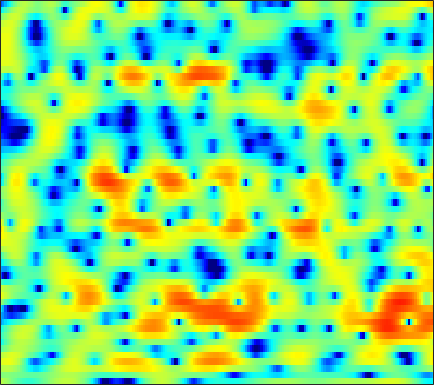

Source data for this figure (header and first rows):
2.0407, 1.7262, 1.267, 0.77564, 0.38372, -0.15652, -0.71048, -1.1244, -1.6505, -2.1282, -2.5159, -2.7369, -2.9234, -2.9762, -2.9253, -2.7314, -2.4019, -2.113, -1.6687, -1.185, -0.68333, -0.30625, 0.17995, 0.63517
0.05335, 0.1276, 0.1693, 0.1488, 0.09898, -0.008821, -0.1515, -0.2775, -0.4579, -0.6429, -0.8236, -0.9469, -1.085, -1.184, -1.227, -1.236, -1.188, -1.111, -0.9554, -0.7469, -0.4919, -0.2812, 0.01971, 0.3311
1.655, 1.89, 2.071, 2.1, 2.026, 1.8, 1.43, 1.06, 0.4409, -0.3297, -1.245, -2.018, -3.131, -4.262, -5.043, -5.809, -6.058, -5.857, -5.184, -4.252, -3.249, -2.501, -1.567, -0.7142
3.192, 3.505, 3.773, 3.868, 3.82, 3.588, 3.164, 2.715, 1.904, 0.8247, -0.5698, -1.847, -3.908, -6.41, -8.463, -10.68, -10.98, -10.07, -8.575, -7.375, -6.515, -6.026, -5.45, -4.769
1.743, 2.224, 2.735, 3.096, 3.27, 3.358, 3.295, 3.15, 2.823, 2.352, 1.75, 1.232, 0.4816, -0.3173, -0.9092, -1.675, -2.434, -3.021, -3.89, -4.989, -6.465, -7.957, -10.63, -13.78
-1.728, -1.011, -0.1544, 0.5674, 1.018, 1.483, 1.8, 1.947, 2.026, 1.988, 1.85, 1.681, 1.384, 1.006, 0.6819, 0.2189, -0.2808, -0.6675, -1.19, -1.703, -2.186, -2.501, -2.806, -2.928
-4.52, -3.243, -1.846, -0.7286, -0.03275, 0.7221, 1.287, 1.603, 1.897, 2.054, 2.084, 2.027, 1.845, 1.551, 1.265, 0.8127, 0.288, -0.121, -0.6695, -1.188, -1.629, -1.874, -2.074, -2.102
-3.02, -2.177, -1.101, -0.1477, 0.499, 1.25, 1.879, 2.256, 2.637, 2.872, 2.946, 2.891, 2.703, 2.351, 1.97, 1.286, 0.361, -0.5011, -1.895, -3.55, -5.3, -6.416, -7.019, -6.306
-3.951, -3.091, -1.975, -0.9508, -0.2722, 0.5118, 1.178, 1.62, 2.118, 2.495, 2.76, 2.868, 2.884, 2.742, 2.5, 1.974, 1.172, 0.3464, -1.123, -3.082, -5.585, -7.525, -8.529, -6.723
-8.223, -6.963, -5.823, -4.998, -4.476, -3.868, -3.294, -2.861, -2.28, -1.667, -1.025, -0.5492, 0.02419, 0.4947, 0.7623, 1.036, 1.194, 1.229, 1.17, 1.031, 0.8946, 0.8566, 0.9225, 1.128
-7.788, -8.676, -10.12, -11.57, -12.3, -12.48, -11.87, -11.18, -10.33, -9.527, -8.4, -7.366, -5.794, -4.177, -3.026, -1.665, -0.5148, 0.2016, 1.002, 1.637, 2.146, 2.464, 2.812, 3.097
-5.277, -7.388, -11.06, -16.07, -19.46, -18.63, -16.24, -15.61, -16.44, -20.36, -37.16, -20.31, -12.51, -8.179, -5.762, -3.285, -1.418, -0.3161, 0.868, 1.801, 2.522, 2.95, 3.374, 3.663
1.081, -0.002176, -1.462, -2.85, -3.701, -4.583, -5.311, -5.788, -6.29, -6.567, -6.527, -6.087, -5.084, -3.769, -2.797, -1.571, -0.5102, 0.2254, 1.108, 1.879, 2.545, 2.933, 3.306, 3.463
3.952, 3.32, 2.512, 1.751, 1.214, 0.5955, 0.07991, -0.2823, -0.72, -1.059, -1.327, -1.554, -1.863, -2.132, -2.371, -2.747, -3.056, -3.063, -2.643, -1.753, -0.6329, 0.1794, 1.09, 1.681
2.767, 2.289, 1.76, 1.335, 1.066, 0.7867, 0.5543, 0.3953, 0.1164, -0.2261, -0.6691, -1.129, -1.944, -3.149, -4.426, -6.88, -11.04, -17.38, -21.42, -10.29, -5.521, -3.201, -0.9998, 0.4834
-2.197, -2.869, -3.365, -3.311, -2.995, -2.431, -1.872, -1.514, -1.141, -0.9976, -1.064, -1.226, -1.629, -2.265, -2.83, -3.662, -4.455, -4.799, -4.634, -3.714, -2.377, -1.295, 0.03417, 1.179
-11.1, -15.59, -21.39, -13.92, -10.11, -6.852, -4.725, -3.624, -2.588, -1.908, -1.547, -1.425, -1.418, -1.499, -1.583, -1.694, -1.685, -1.559, -1.24, -0.736, -0.07595, 0.4743, 1.228, 1.949
-8.069, -8.628, -8.663, -7.574, -6.383, -4.782, -3.397, -2.578, -1.823, -1.384, -1.225, -1.278, -1.52, -1.822, -2.082, -2.327, -2.303, -2.087, -1.569, -0.8219, 0.008206, 0.6461, 1.446, 2.163
-5.344, -4.215, -2.97, -1.94, -1.228, -0.4351, 0.1488, 0.4487, 0.6216, 0.4517, -0.03598, -0.6392, -1.812, -3.49, -5.046, -7.306, -8.596, -7.902, -5.567, -3.204, -1.263, -0.08925, 1.149, 2.079
-2.328, -1.075, 0.2511, 1.211, 1.736, 2.232, 2.479, 2.493, 2.302, 1.847, 1.058, 0.2324, -1.257, -3.284, -5.203, -8.302, -10.36, -9.408, -6.591, -4.028, -2.083, -0.9678, 0.1738, 0.9513
1.471, 1.834, 2.264, 2.622, 2.796, 2.914, 2.896, 2.773, 2.456, 1.976, 1.306, 0.6854, -0.243, -1.27, -2.049, -2.917, -3.481, -3.68, -3.577, -3.215, -2.737, -2.372, -1.934, -1.618
3.603, 3.543, 3.44, 3.333, 3.255, 3.119, 2.939, 2.773, 2.446, 1.999, 1.42, 0.8857, 0.06941, -0.8758, -1.629, -2.607, -3.55, -4.136, -4.679, -4.944, -4.943, -4.832, -4.643, -4.466
4.916, 4.447, 3.85, 3.331, 3.052, 2.846, 2.773, 2.763, 2.709, 2.519, 2.131, 1.667, 0.7684, -0.4422, -1.591, -3.546, -5.87, -7.765, -9.908, -10.33, -9.307, -8.39, -7.492, -7.014
5.54, 4.235, 2.244, 0.2604, -0.6805, -0.4225, 0.9589, 2.032, 3.171, 3.844, 4.029, 3.869, 3.233, 2.092, 0.8503, -1.384, -4.561, -7.743, -12.44, -12.43, -9.36, -7.91, -7.005, -7.273
3.714, 2.064, -0.9356, -5.322, -8.642, -6.22, -1.913, 0.3494, 2.324, 3.52, 4.11, 4.235, 4.04, 3.445, 2.795, 1.692, 0.424, -0.5148, -1.643, -2.465, -3.031, -3.418, -4.054, -5.066
1.01, 0.6085, 0.06848, -0.2991, -0.3675, -0.06561, 0.5774, 1.152, 1.888, 2.436, 2.764, 2.833, 2.732, 2.408, 2.053, 1.426, 0.7105, 0.1296, -0.6423, -1.395, -2.118, -2.627, -3.304, -3.894
-1.72, -0.9658, -0.1621, 0.4804, 0.9009, 1.4, 1.853, 2.133, 2.444, 2.64, 2.698, 2.647, 2.432, 2.088, 1.727, 1.167, 0.4937, -0.05622, -0.8252, -1.626, -2.418, -2.983, -3.662, -4.202
-2.634, -1.276, 0.1047, 1.119, 1.717, 2.337, 2.78, 3.022, 3.189, 3.218, 3.091, 2.909, 2.541, 2.038, 1.586, 0.8872, 0.0849, -0.5778, -1.574, -2.657, -3.821, -4.727, -5.881, -6.878
-0.2002, 0.4486, 1.292, 2.073, 2.573, 3.118, 3.486, 3.653, 3.699, 3.555, 3.217, 2.846, 2.232, 1.482, 0.8833, -0.01373, -0.9571, -1.724, -2.885, -4.257, -5.979, -7.632, -10.44, -14.26
0.4369, 0.8198, 1.58, 2.45, 3.064, 3.727, 4.168, 4.309, 4.259, 3.886, 3.221, 2.51, 1.35, 0.02745, -0.9866, -2.164, -3.035, -3.535, -4.094, -4.88, -6.017, -7.199, -9.256, -11.72
-5.34, -3.355, -0.4283, 1.836, 3.126, 4.352, 5.09, 5.339, 5.278, 4.758, 3.724, 2.567, 0.369, -2.813, -6.086, -10.9, -10.19, -7.588, -5.292, -4.191, -3.921, -4.084, -4.659, -5.412
-6.046, -4.012, -1.102, 1.222, 2.53, 3.822, 4.608, 4.933, 4.979, 4.616, 3.79, 2.868, 1.145, -1.111, -3.043, -5.077, -5.241, -4.36, -3.167, -2.425, -2.264, -2.491, -3.221, -4.349
-1.631, -1.104, -0.1931, 0.79, 1.483, 2.273, 2.861, 3.161, 3.356, 3.313, 3.045, 2.721, 2.139, 1.482, 0.9766, 0.4404, 0.05063, -0.1207, -0.3326, -0.6159, -1.127, -1.716, -2.845, -4.507
-2.866, -2.238, -1.433, -0.6962, -0.1787, 0.4147, 0.9493, 1.265, 1.614, 1.847, 2.002, 2.053, 2.078, 2.037, 1.99, 1.887, 1.758, 1.62, 1.382, 1.019, 0.5086, -0.009846, -0.8848, -2.01
-5.235, -4.527, -3.777, -3.151, -2.751, -2.238, -1.765, -1.4, -0.9174, -0.4089, 0.0937, 0.4614, 0.9302, 1.36, 1.658, 1.984, 2.243, 2.364, 2.43, 2.364, 2.158, 1.905, 1.43, 0.8364
-7.376, -7.039, -6.747, -6.604, -6.546, -6.418, -6.2, -5.867, -5.225, -4.367, -3.402, -2.616, -1.578, -0.5538, 0.1595, 1.046, 1.807, 2.297, 2.802, 3.149, 3.315, 3.332, 3.201, 2.91
-9.768, -9.957, -10.47, -11.38, -12.26, -13.65, -14.47, -14.33, -12.98, -11.12, -9.159, -7.73, -5.818, -3.951, -2.62, -0.9657, 0.479, 1.42, 2.457, 3.253, 3.808, 4.069, 4.226, 4.152
-12.31, -12.6, -13.51, -15.18, -17.13, -21.49, -30.28, -29.88, -22.3, -18.86, -16.76, -15.16, -12.28, -8.913, -6.485, -3.633, -1.298, 0.1478, 1.72, 2.915, 3.785, 4.239, 4.605, 4.715
-14.1, -13.93, -14.07, -14.54, -15.11, -16.07, -16.83, -17.36, -17.97, -19.42, -23.45, -28.91, -19.42, -12.16, -8.484, -4.841, -2.087, -0.4659, 1.267, 2.567, 3.515, 4.029, 4.473, 4.681
-15.68, -15.02, -14.11, -13.31, -12.85, -12.36, -11.97, -11.8, -11.59, -11.37, -10.94, -10.19, -8.596, -6.513, -4.861, -2.783, -0.9644, 0.1766, 1.435, 2.399, 3.106, 3.488, 3.825, 3.988
-20.76, -18.04, -14.74, -12.27, -10.82, -9.284, -8.117, -7.337, -6.426, -5.563, -4.669, -3.967, -2.946, -1.874, -1.063, -0.0525, 0.8499, 1.421, 1.995, 2.388, 2.589, 2.634, 2.608, 2.53
-16.33, -14.05, -11.14, -8.764, -7.286, -5.644, -4.29, -3.418, -2.402, -1.496, -0.6542, -0.08358, 0.6301, 1.278, 1.711, 2.176, 2.487, 2.61, 2.584, 2.31, 1.765, 1.182, 0.2255, -0.7167
-6.72, -6.3, -5.42, -4.395, -3.613, -2.571, -1.585, -0.9119, -0.07654, 0.6603, 1.293, 1.73, 2.218, 2.611, 2.825, 3.01, 3.019, 2.886, 2.506, 1.779, 0.6094, -0.6691, -3.224, -7.604
-3.808, -3.717, -3.44, -2.983, -2.541, -1.903, -1.222, -0.7024, -0.06066, 0.507, 0.9685, 1.255, 1.565, 1.791, 1.907, 1.998, 2.001, 1.911, 1.632, 1.154, 0.4039, -0.3516, -1.602, -2.929
-3.822, -4.087, -4.323, -4.208, -3.844, -3.09, -2.206, -1.592, -0.9331, -0.4852, -0.2202, -0.1623, -0.1495, -0.1469, -0.08796, 0.04469, 0.2705, 0.4687, 0.6751, 0.8184, 0.8689, 0.8419, 0.7747, 0.7513
-4.642, -6.194, -9.035, -10.73, -9.093, -5.691, -3.199, -1.974, -1.03, -0.8007, -1.175, -1.779, -2.889, -3.879, -4.136, -3.599, -2.521, -1.652, -0.5926, 0.2449, 0.9576, 1.436, 2.018, 2.523
-1.571, -2.893, -5.245, -6.581, -5.343, -2.636, -0.6227, 0.319, 0.7988, 0.4441, -0.874, -2.558, -6.361, -14.44, -30.59, -10.95, -6.262, -4.428, -2.953, -2.003, -1.075, -0.2371, 1.014, 2.228
2.404, 2.265, 2.064, 1.994, 2.065, 2.288, 2.487, 2.484, 2.19, 1.504, 0.3761, -0.7562, -2.524, -4.217, -5.122, -5.668, -5.969, -6.478, -8.004, -10.61, -12.16, -9.66, -5.304, -2.092
3.542, 3.579, 3.568, 3.504, 3.406, 3.209, 2.93, 2.624, 2.073, 1.34, 0.4553, -0.3174, -1.411, -2.536, -3.385, -4.502, -5.733, -6.818, -8.652, -10.74, -11.52, -10.14, -7.15, -4.504
3.711, 3.777, 3.758, 3.632, 3.467, 3.142, 2.689, 2.264, 1.59, 0.7894, -0.1152, -0.8503, -1.861, -2.879, -3.605, -4.532, -5.355, -5.859, -6.327, -6.492, -6.213, -5.72, -4.776, -3.668
3.749, 3.847, 3.853, 3.707, 3.505, 3.1, 2.527, 1.996, 1.157, 0.1722, -0.9459, -1.846, -3.102, -4.342, -5.2, -6.163, -6.786, -7, -6.892, -6.408, -5.669, -4.996, -4.02, -3.027
3.758, 3.918, 3.981, 3.856, 3.633, 3.162, 2.494, 1.852, 0.8021, -0.4775, -1.998, -3.288, -5.218, -7.359, -9.072, -11.17, -12.38, -12.27, -10.97, -9.088, -7.192, -5.857, -4.246, -2.844
3.56, 3.793, 3.917, 3.838, 3.63, 3.153, 2.443, 1.736, 0.5331, -0.9822, -2.854, -4.515, -7.147, -10.4, -13.43, -19.13, -31.36, -25.43, -16.82, -12.17, -8.833, -6.826, -4.611, -2.801
3.092, 3.383, 3.601, 3.62, 3.499, 3.135, 2.504, 1.845, 0.695, -0.8086, -2.7, -4.431, -7.174, -10.42, -13.1, -16.34, -17.77, -16.96, -14.28, -11.09, -8.137, -6.221, -4.051, -2.292
2.177, 2.571, 2.989, 3.24, 3.31, 3.212, 2.861, 2.42, 1.586, 0.408, -1.151, -2.622, -5.039, -8.19, -11.26, -17.21, -22.52, -17.33, -11.78, -8.198, -5.542, -3.968, -2.298, -1.04
-0.1978, 0.4791, 1.3, 1.984, 2.371, 2.711, 2.849, 2.792, 2.48, 1.906, 1.052, 0.2521, -1.026, -2.452, -3.506, -4.622, -5.059, -4.814, -3.947, -2.783, -1.631, -0.8823, -0.1149, 0.3407
-5.137, -3.872, -2.376, -1.089, -0.2497, 0.7001, 1.449, 1.861, 2.184, 2.266, 2.113, 1.867, 1.396, 0.8546, 0.455, 0.02817, -0.2026, -0.2011, -0.0118, 0.3486, 0.7517, 1.016, 1.22, 1.149
-10.97, -9.223, -7.318, -5.581, -4.274, -2.546, -1.008, -0.02575, 1.017, 1.691, 2.021, 2.047, 1.851, 1.436, 1.044, 0.5034, 0.1117, -0.01448, 0.1304, 0.5372, 1.06, 1.43, 1.779, 1.868
